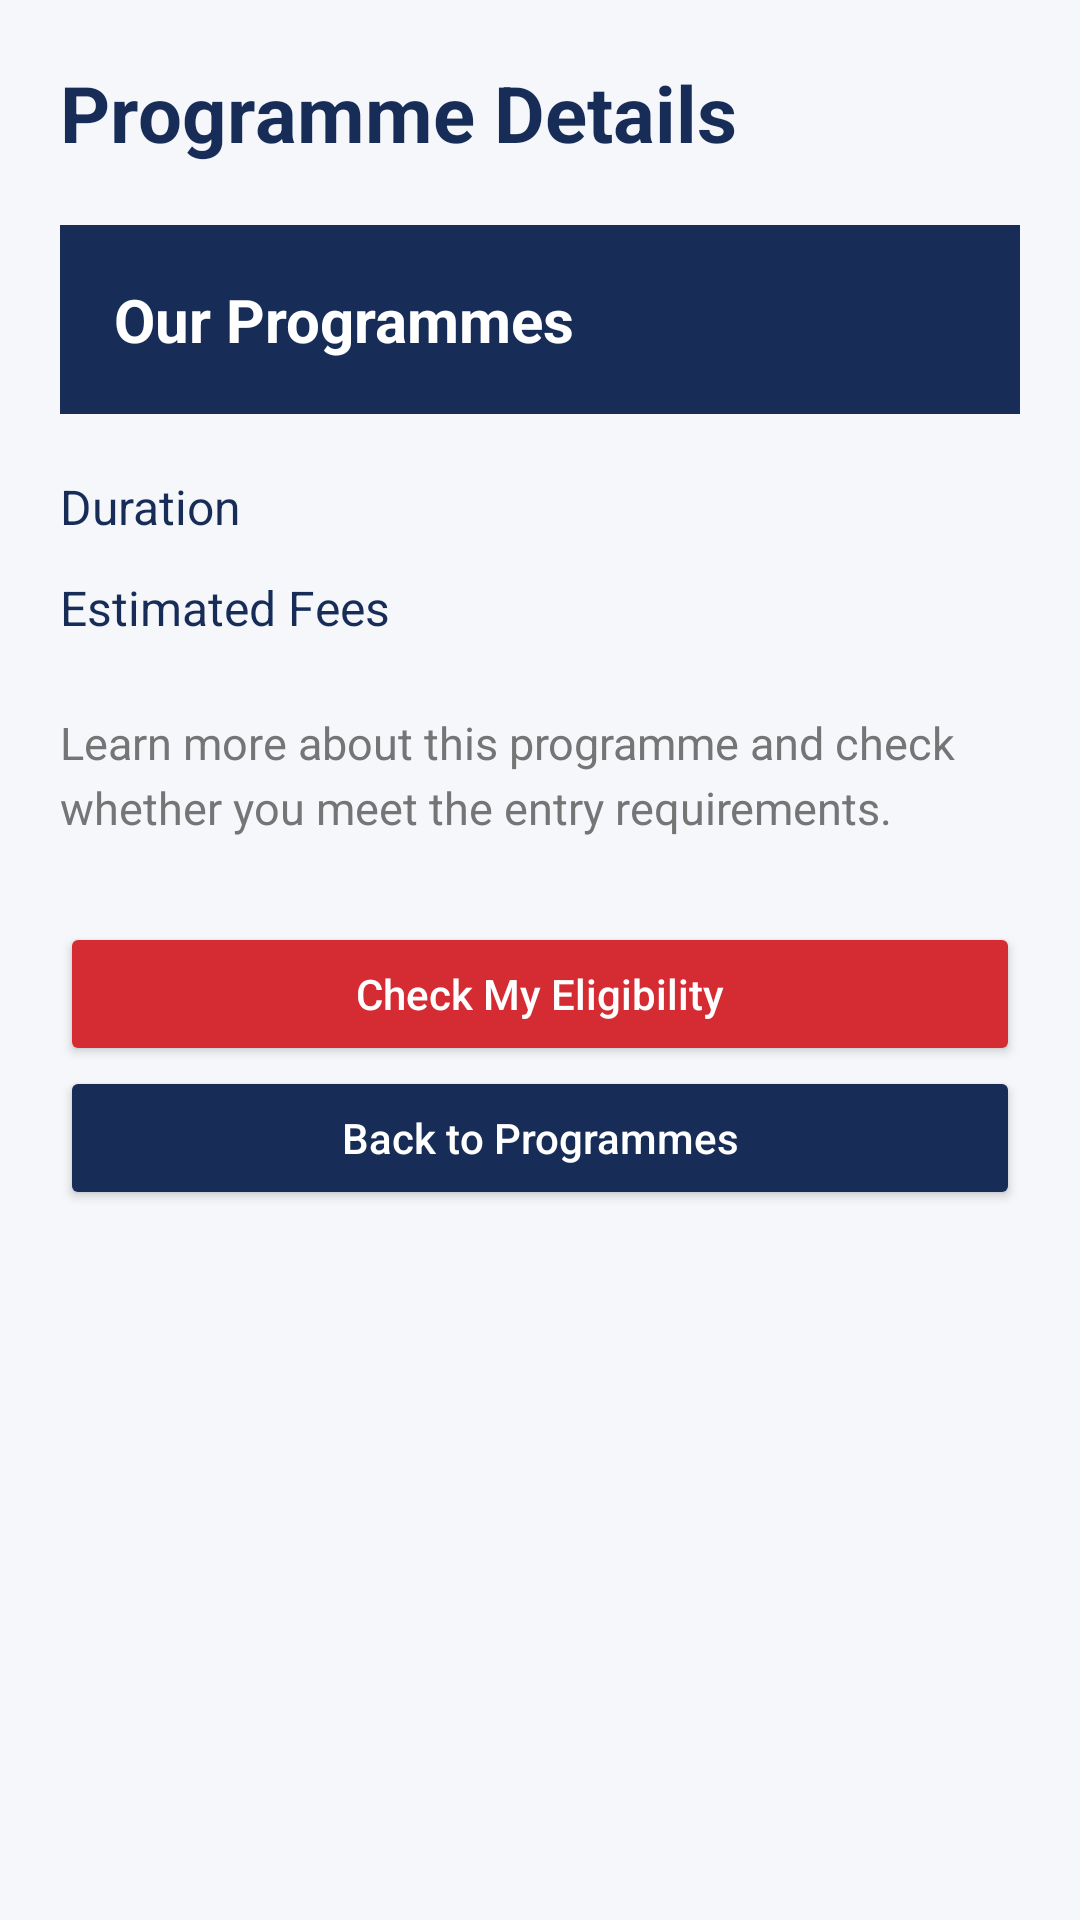

Here is an Android app screen rendered from its layout file. Give the layout XML and the strings, colors and styles it references.
<!-- AndroidManifest.xml: application theme Theme.MiniProjectGMIProspect -->
<!-- res/layout/activity_course_detail.xml -->
<?xml version="1.0" encoding="utf-8"?>
<androidx.constraintlayout.widget.ConstraintLayout xmlns:android="http://schemas.android.com/apk/res/android"
    xmlns:app="http://schemas.android.com/apk/res-auto"
    xmlns:tools="http://schemas.android.com/tools"
    android:id="@+id/main"
    android:layout_width="match_parent"
    android:layout_height="match_parent"
    tools:context=".CourseDetailActivity">


    <ScrollView
        android:layout_width="0dp"
        android:layout_height="0dp"
        android:background="@color/gmi_background"
        app:layout_constraintTop_toTopOf="parent"
        app:layout_constraintBottom_toBottomOf="parent"
        app:layout_constraintStart_toStartOf="parent"
        app:layout_constraintEnd_toEndOf="parent">

        <LinearLayout
            android:layout_width="match_parent"
            android:layout_height="wrap_content"
            android:orientation="vertical"
            android:padding="20dp">

            <TextView
                android:id="@+id/txtDetailTitle"
                android:layout_width="match_parent"
                android:layout_height="wrap_content"
                android:text="@string/course_details_title"
                android:textColor="@color/gmi_blue"
                android:textSize="26sp"
                android:textStyle="bold" />

            <TextView
                android:id="@+id/txtDetailName"
                android:layout_width="match_parent"
                android:layout_height="wrap_content"
                android:layout_marginTop="20dp"
                android:padding="18dp"
                android:background="@color/gmi_blue"
                android:text="@string/programmes_title"
                android:textColor="@color/gmi_white"
                android:textSize="20sp"
                android:textStyle="bold" />

            <TextView
                android:id="@+id/txtDetailDuration"
                android:layout_width="match_parent"
                android:layout_height="wrap_content"
                android:layout_marginTop="20dp"
                android:text="@string/course_duration"
                android:textColor="@color/gmi_text"
                android:textSize="16sp" />

            <TextView
                android:id="@+id/txtDetailFees"
                android:layout_width="match_parent"
                android:layout_height="wrap_content"
                android:layout_marginTop="12dp"
                android:text="@string/course_fees"
                android:textColor="@color/gmi_text"
                android:textSize="16sp" />

            <TextView
                android:id="@+id/txtDetailDescription"
                android:layout_width="match_parent"
                android:layout_height="wrap_content"
                android:layout_marginTop="24dp"
                android:text="@string/course_description_default"
                android:textColor="@color/gmi_gray"
                android:textSize="15sp"
                android:lineSpacingExtra="4dp" />

            <Button
                android:id="@+id/btnCheckCourseEligibility"
                android:layout_width="match_parent"
                android:layout_height="wrap_content"
                android:layout_marginTop="28dp"
                android:text="@string/check_eligibility"
                android:textAllCaps="false"
                android:backgroundTint="@color/gmi_red"
                android:textColor="@color/gmi_white" />

            <Button
                android:id="@+id/btnBackCourses"
                android:layout_width="match_parent"
                android:layout_height="wrap_content"
                android:text="@string/back_to_courses"
                android:textAllCaps="false"
                android:backgroundTint="@color/gmi_blue"
                android:textColor="@color/gmi_white" />

        </LinearLayout>

    </ScrollView>


</androidx.constraintlayout.widget.ConstraintLayout>
<!-- resources referenced by this layout -->
<resources>
  <color name="gmi_background">#F5F7FB</color>
  <color name="gmi_blue">#172D58</color>
  <color name="gmi_gray">#757575</color>
  <color name="gmi_red">#D52B32</color>
  <color name="gmi_text">#172D58</color>
  <color name="gmi_white">#FFFFFF</color>
  <string name="back_to_courses">Back to Programmes</string>
  <string name="check_eligibility">Check My Eligibility</string>
  <string name="course_description_default">Learn more about this programme and check whether you meet the entry requirements.</string>
  <string name="course_details_title">Programme Details</string>
  <string name="course_duration">Duration</string>
  <string name="course_fees">Estimated Fees</string>
  <string name="programmes_title">Our Programmes</string>
  <style name="Theme.MiniProjectGMIProspect" parent="Base.Theme.MiniProjectGMIProspect" />
  <style name="Base.Theme.MiniProjectGMIProspect" parent="Theme.Material3.DayNight.NoActionBar">
          
          
      </style>
</resources>
